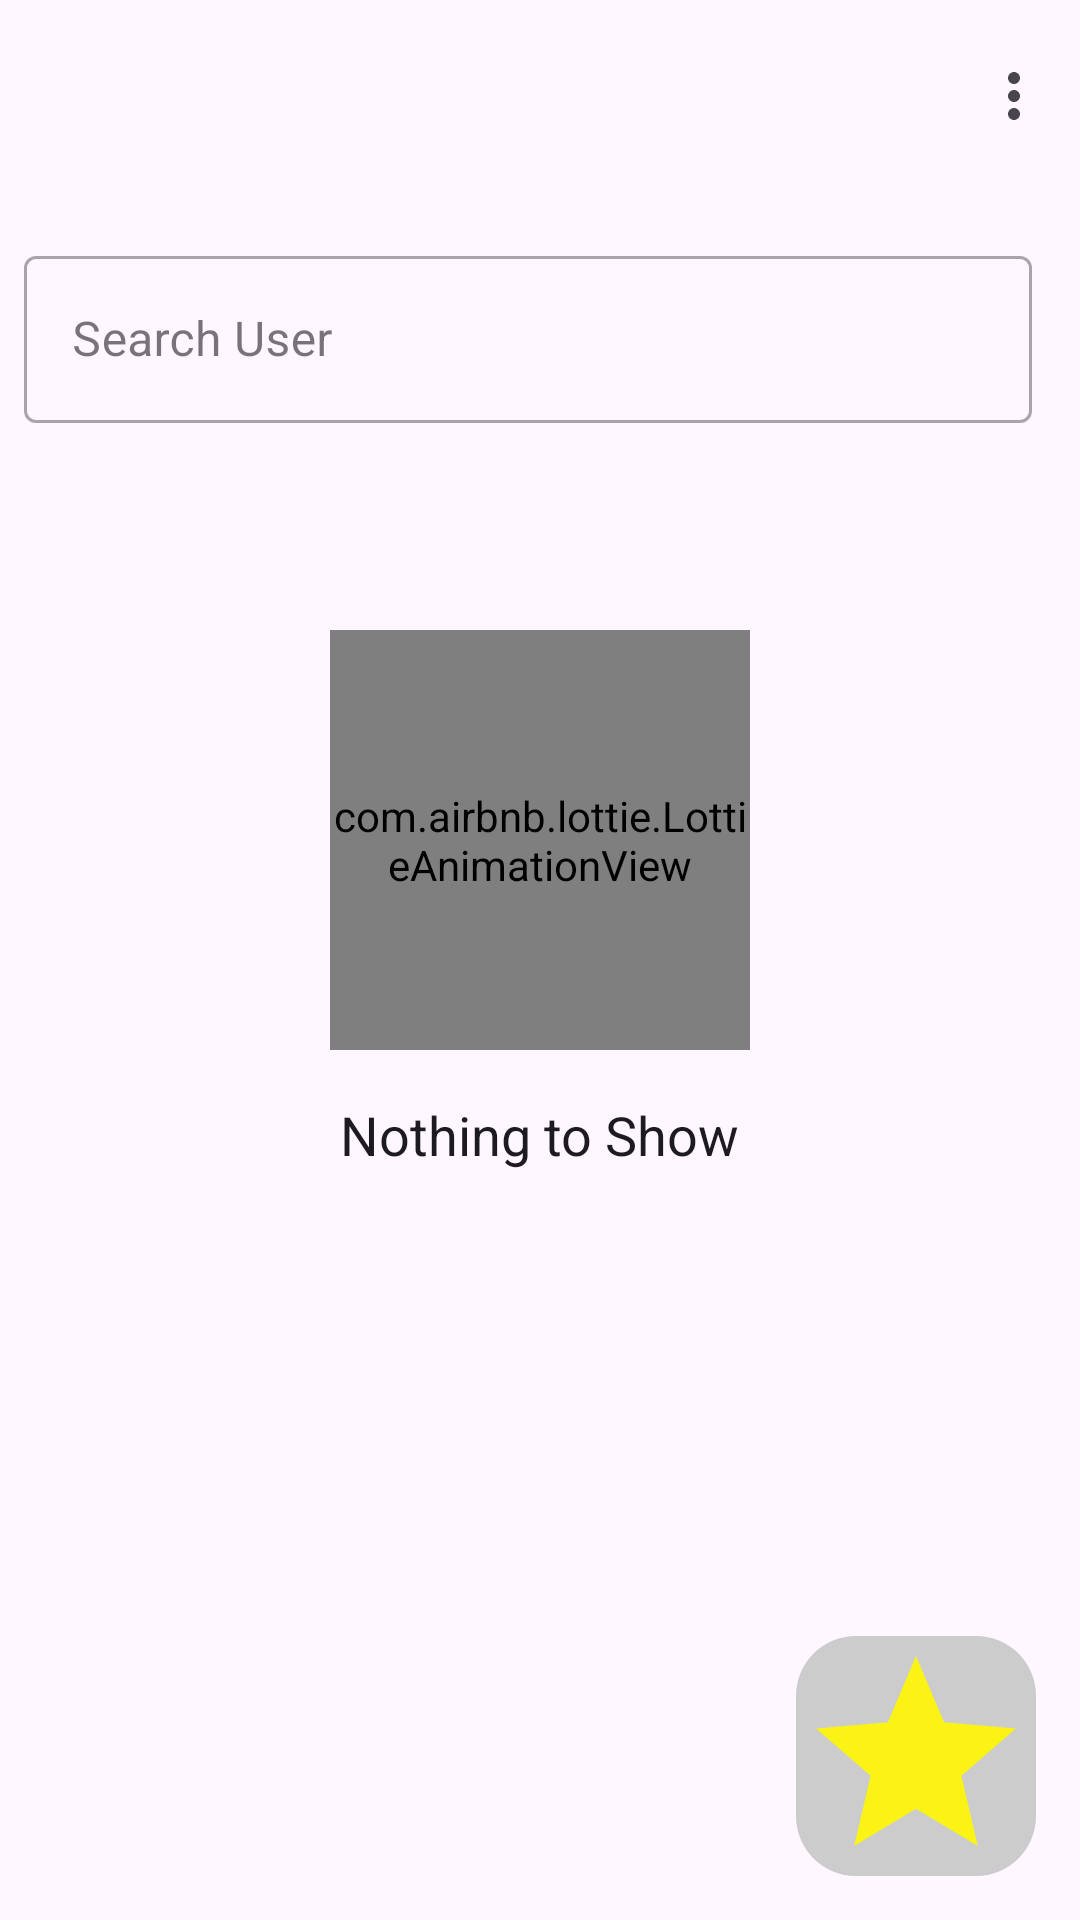

This screen was rendered from an Android layout file. Write that file and the resources it references.
<!-- AndroidManifest.xml: application theme Theme.GithubUser -->
<!-- res/layout/activity_main.xml -->
<?xml version="1.0" encoding="utf-8"?>
<androidx.constraintlayout.widget.ConstraintLayout xmlns:android="http://schemas.android.com/apk/res/android"
    xmlns:app="http://schemas.android.com/apk/res-auto"
    xmlns:tools="http://schemas.android.com/tools"
    android:id="@+id/main"
    android:layout_width="match_parent"
    android:layout_height="match_parent"
    tools:context=".data.view.MainActivity">

    <androidx.appcompat.widget.Toolbar
        android:id="@+id/toolbar"
        android:layout_width="0dp"
        android:layout_height="?attr/actionBarSize"
        android:elevation="4dp"
        android:minHeight="?attr/actionBarSize"
        app:layout_constraintEnd_toEndOf="parent"
        app:layout_constraintStart_toStartOf="parent"
        app:layout_constraintTop_toTopOf="parent"
        app:menu="@menu/setting_menu"
        app:titleTextColor="?android:textColorPrimary">

    </androidx.appcompat.widget.Toolbar>

    <FrameLayout
        android:id="@+id/frameLayout"
        android:layout_width="0dp"
        android:layout_height="wrap_content"
        android:layout_marginStart="8dp"
        android:layout_marginTop="16dp"
        android:layout_marginEnd="16dp"
        app:layout_constraintEnd_toEndOf="parent"
        app:layout_constraintStart_toStartOf="parent"
        app:layout_constraintTop_toBottomOf="@+id/toolbar">

        <com.google.android.material.textfield.TextInputLayout
            style="@style/Widget.MaterialComponents.TextInputLayout.OutlinedBox"
            android:layout_width="match_parent"
            android:layout_height="wrap_content">

            <com.google.android.material.textfield.TextInputEditText
                android:id="@+id/et_query"
                android:layout_width="match_parent"
                android:layout_height="match_parent"
                android:hint="@string/hint"
                android:inputType="text"
                android:maxLines="1" />
        </com.google.android.material.textfield.TextInputLayout>

        <ImageView
            android:id="@+id/btn_search"
            android:layout_width="wrap_content"
            android:layout_height="wrap_content"
            android:layout_gravity="right|center_vertical"
            android:layout_marginEnd="16dp"
            android:contentDescription="@string/desc"
            android:src="@drawable/ic_search"
            tools:ignore="RtlHardcoded" />
    </FrameLayout>

    <androidx.recyclerview.widget.RecyclerView
        android:id="@+id/rv_user"
        android:layout_width="0dp"
        android:layout_height="0dp"
        android:layout_marginTop="16dp"
        app:layout_constraintBottom_toBottomOf="parent"
        app:layout_constraintEnd_toEndOf="parent"
        app:layout_constraintStart_toStartOf="parent"
        app:layout_constraintTop_toBottomOf="@+id/frameLayout" />

    <ProgressBar
        android:id="@+id/progress_bar"
        style="?android:attr/progressBarStyle"
        android:layout_width="wrap_content"
        android:layout_height="wrap_content"
        android:visibility="gone"
        app:layout_constraintBottom_toBottomOf="parent"
        app:layout_constraintEnd_toEndOf="parent"
        app:layout_constraintStart_toStartOf="parent"
        app:layout_constraintTop_toTopOf="parent" />

    <include
        android:id="@+id/layout_empty"
        layout="@layout/layout_empty"
        android:layout_width="match_parent"
        android:layout_height="match_parent"
        app:layout_anchorGravity="center"
        app:layout_behavior="@string/appbar_scrolling_view_behavior"
        app:layout_constraintEnd_toEndOf="parent"
        tools:layout_editor_absoluteY="0dp" />

    <FrameLayout
        android:id="@+id/frameLayout2"
        android:layout_width="80dp"
        android:layout_height="80dp"
        android:background="@drawable/rounded_bg"
        app:layout_constraintBottom_toBottomOf="@+id/main"
        app:layout_constraintEnd_toEndOf="@+id/main"
        app:layout_constraintHorizontal_bias="0.948"
        app:layout_constraintStart_toStartOf="@+id/main"
        app:layout_constraintTop_toTopOf="parent"
        app:layout_constraintVertical_bias="0.974">

        <ImageButton
            android:id="@+id/btn_favorite"
            android:layout_width="match_parent"
            android:layout_height="match_parent"

            android:background="@drawable/ic_star"
            android:contentDescription="@string/desc" />

    </FrameLayout>

</androidx.constraintlayout.widget.ConstraintLayout>
<!-- res/layout/layout_empty.xml (included above) -->
<?xml version="1.0" encoding="utf-8"?>
<androidx.constraintlayout.widget.ConstraintLayout xmlns:android="http://schemas.android.com/apk/res/android"
    xmlns:app="http://schemas.android.com/apk/res-auto"
    android:id="@+id/layoutEmpty"
    android:layout_width="match_parent"
    android:layout_height="match_parent">

    <com.airbnb.lottie.LottieAnimationView
        android:id="@+id/imageEmpty"
        android:layout_width="140dp"
        android:layout_height="140dp"
        android:layout_marginBottom="80dp"
        app:layout_constraintBottom_toBottomOf="parent"
        app:layout_constraintEnd_toEndOf="parent"
        app:layout_constraintStart_toStartOf="parent"
        app:layout_constraintTop_toTopOf="parent"
        app:lottie_autoPlay="true"
        app:lottie_loop="true"
        app:lottie_rawRes="@raw/lottie_empty" />

    <TextView
        android:layout_width="wrap_content"
        android:layout_height="wrap_content"
        android:layout_marginTop="16dp"
        android:text="@string/empty"
        android:textColor="?android:textColorPrimary"
        android:textSize="18sp"
        app:layout_constraintEnd_toEndOf="parent"
        app:layout_constraintStart_toStartOf="parent"
        app:layout_constraintTop_toBottomOf="@+id/imageEmpty" />

</androidx.constraintlayout.widget.ConstraintLayout>
<!-- resources referenced by this layout -->
<resources>
  <!-- drawable ic_star (drawable) -->
  <vector xmlns:android="http://schemas.android.com/apk/res/android"
      android:width="24dp"
      android:height="24dp"
      android:alpha="0.9"
      android:tint="#FFF800"
      android:viewportWidth="24"
      android:viewportHeight="24">
  
      <path
          android:fillColor="@android:color/white"
          android:pathData="M12,17.27L18.18,21l-1.64,-7.03L22,9.24l-7.19,-0.61L12,2 9.19,8.63 2,9.24l5.46,4.73L5.82,21z" />
  
  </vector>
  <!-- drawable rounded_bg (drawable) -->
  <shape xmlns:android="http://schemas.android.com/apk/res/android"
      android:shape="rectangle">
      <corners android:radius="20dp" />
      <solid android:color="#CCCCCC" />
  </shape>
  <string name="desc">TODO</string>
  <string name="empty">Nothing to Show</string>
  <string name="hint">Search User</string>
  <style name="Theme.GithubUser" parent="Base.Theme.GithubUser" />
  <style name="Base.Theme.GithubUser" parent="Theme.Material3.DayNight.NoActionBar">
          
          
      </style>
</resources>
